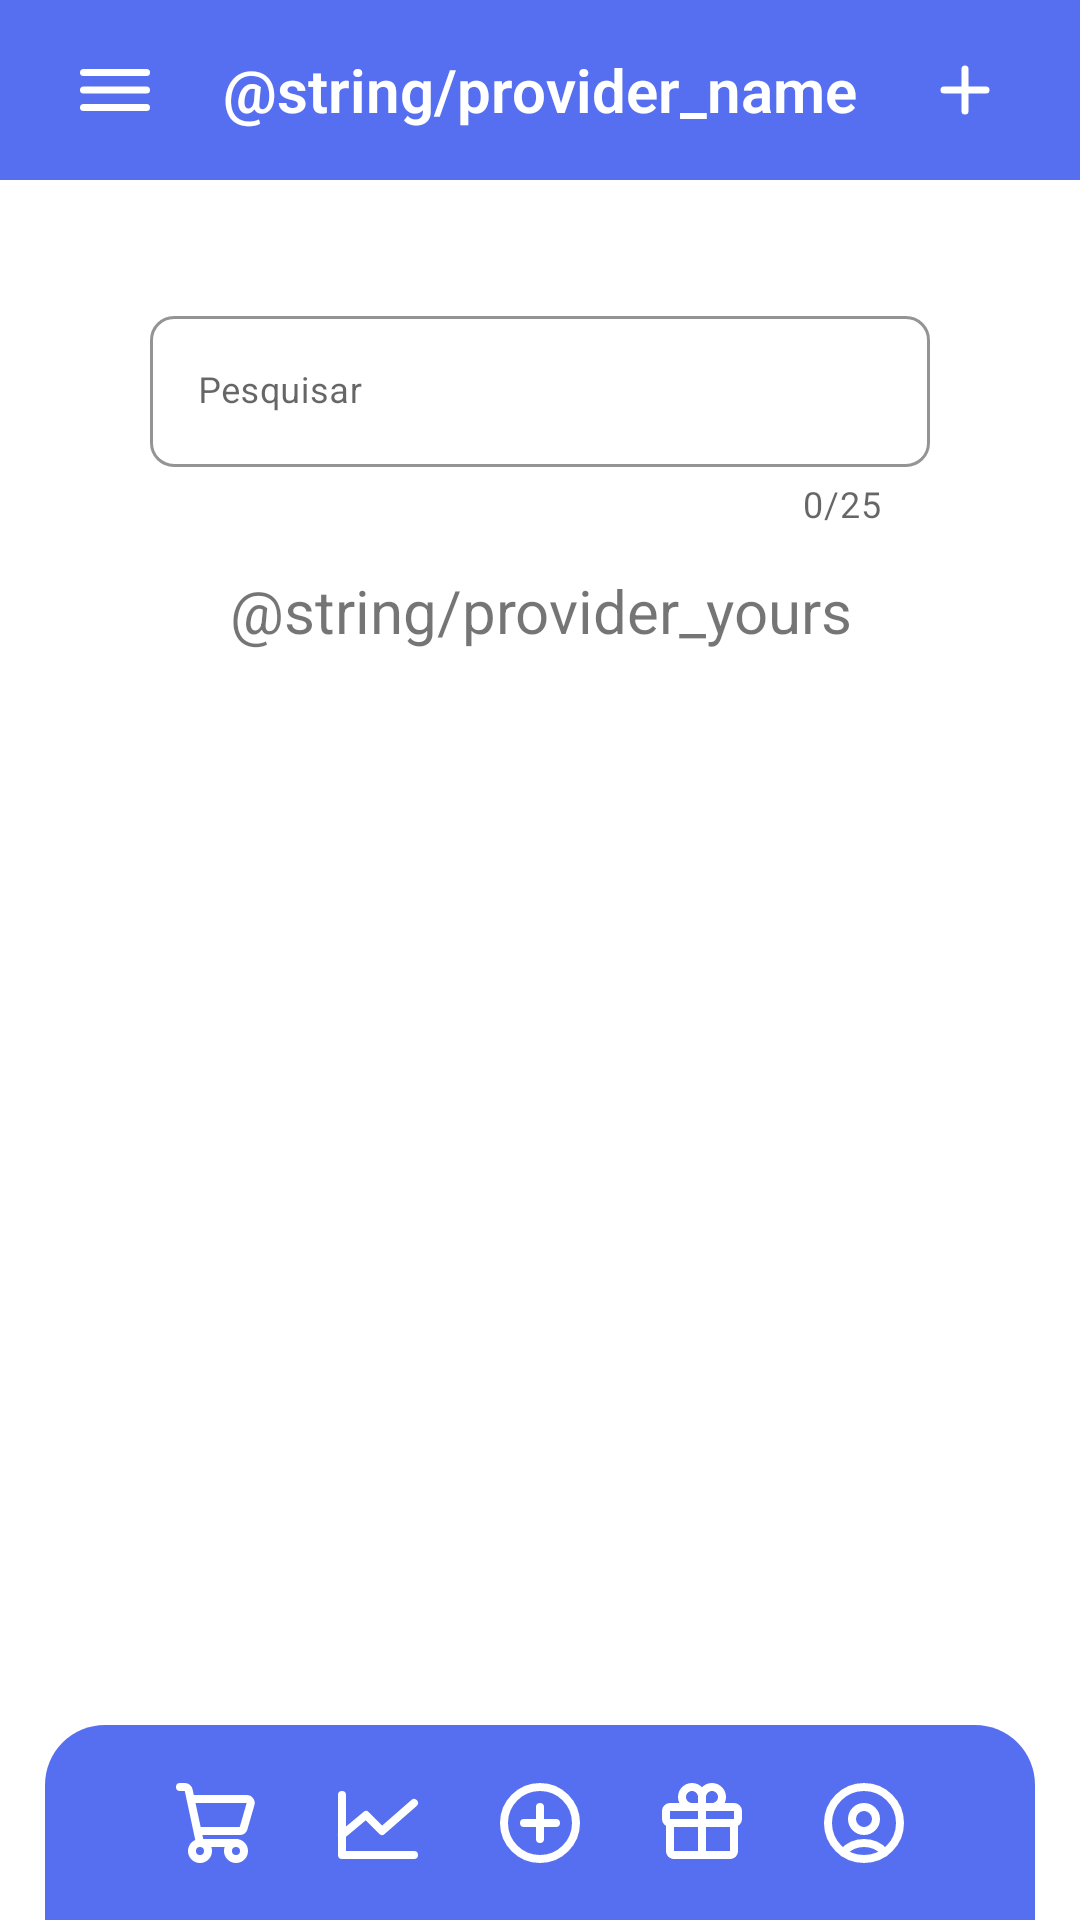

Write the Android layout XML for this screen, with the resource values it uses.
<!-- AndroidManifest.xml: application theme Theme.Estoquecerto -->
<!-- res/layout/activity_provider.xml -->
<?xml version="1.0" encoding="utf-8"?>
<LinearLayout xmlns:android="http://schemas.android.com/apk/res/android"
    xmlns:app="http://schemas.android.com/apk/res-auto"
    xmlns:tools="http://schemas.android.com/tools"
    android:layout_width="match_parent"
    android:layout_height="match_parent"
    android:orientation="vertical"
    tools:context=".activities.provider.ProviderActivity">

    <RelativeLayout
        android:layout_width="match_parent"
        android:layout_height="match_parent">

        <LinearLayout
            android:layout_width="match_parent"
            android:layout_height="60dp"
            android:background="@color/background_header">

            <ImageButton
                android:id="@+id/tvMenuHamburguer"
                style="?attr/borderlessButtonStyle"
                android:layout_width="0dp"
                android:layout_height="wrap_content"
                android:layout_gravity="center"
                android:layout_marginStart="20sp"
                android:layout_weight="1.5"
                android:background="?attr/selectableItemBackgroundBorderless"
                android:src="@drawable/hamburger_lg" />

            <TextView
                android:id="@+id/tvPageName"
                android:layout_width="0dp"
                android:layout_height="wrap_content"
                android:layout_gravity="center_vertical"
                android:layout_weight="10"
                android:fontFamily="sans-serif-thin"
                android:gravity="center"
                android:text="@string/provider_name"
                android:textColor="@color/white"
                android:textFontWeight="600"
                android:textSize="20sp"
                tools:targetApi="p" />

            <ImageButton
                android:id="@+id/tvNewProvider"
                style="?attr/borderlessButtonStyle"
                android:layout_width="0dp"
                android:layout_height="wrap_content"
                android:layout_gravity="center_vertical"
                android:layout_marginEnd="20sp"
                android:layout_weight="1.5"
                android:background="?attr/selectableItemBackgroundBorderless"
                android:gravity="end"
                android:src="@drawable/add_plus"
                tools:ignore="UnusedAttribute" />

        </LinearLayout>

        <LinearLayout
            android:layout_width="match_parent"
            android:layout_height="wrap_content"
            android:layout_marginLeft="50dp"
            android:layout_marginTop="100dp"
            android:layout_marginRight="50dp"
            android:orientation="vertical">

            <com.google.android.material.textfield.TextInputLayout
                android:id="@+id/SearchProvider"
                style="@style/Widget.MaterialComponents.TextInputLayout.OutlinedBox"
                android:layout_width="match_parent"
                android:layout_height="wrap_content"
                android:hint="Pesquisar"
                app:boxCornerRadiusBottomEnd="8dp"
                app:boxCornerRadiusBottomStart="8dp"
                app:boxCornerRadiusTopEnd="8dp"
                app:boxCornerRadiusTopStart="8dp"
                app:boxStrokeColor="@color/background_header"
                app:counterEnabled="true"
                app:counterMaxLength="25"
                app:endIconMode="clear_text"
                app:hintTextColor="@color/background_header">

                <EditText
                    android:id="@+id/etSearchProvider"
                    android:layout_width="match_parent"
                    android:layout_height="wrap_content"
                    android:textAlignment="viewStart"
                    android:textColor="@color/background_text"
                    android:textSize="12sp" />

            </com.google.android.material.textfield.TextInputLayout>

        </LinearLayout>

        <LinearLayout
            android:layout_width="match_parent"
            android:layout_height="wrap_content"
            android:layout_marginLeft="50dp"
            android:layout_marginTop="180dp"
            android:layout_marginRight="50dp"
            android:orientation="vertical">

            <TextView
                android:id="@+id/tvYourProvider"
                android:layout_width="match_parent"
                android:layout_height="wrap_content"
                android:layout_marginTop="10dp"
                android:fontFamily="sans-serif-thin"
                android:text="@string/provider_yours"
                android:textAlignment="center"
                android:textSize="20sp"
                android:textStyle="bold" />

        </LinearLayout>

        <LinearLayout
            android:layout_width="match_parent"
            android:layout_height="match_parent"
            android:layout_marginLeft="35dp"
            android:layout_marginTop="230dp"
            android:layout_marginRight="35dp"
            android:layout_marginBottom="80dp">

            <androidx.recyclerview.widget.RecyclerView
                android:id="@+id/rvProviderList"
                android:layout_width="match_parent"
                android:layout_height="match_parent" />

        </LinearLayout>

        <LinearLayout
            android:layout_width="380dp"
            android:layout_height="65dp"
            android:layout_alignParentBottom="true"
            android:layout_marginLeft="15dp"
            android:layout_marginTop="100dp"
            android:layout_marginRight="15dp"
            android:background="@drawable/border">

            <ImageButton
                android:id="@+id/tvSell"
                style="?attr/borderlessButtonStyle"
                android:layout_width="0dp"
                android:layout_height="50dp"
                android:layout_gravity="center"
                android:layout_marginStart="20sp"
                android:layout_weight="1"
                android:background="?attr/selectableItemBackgroundBorderless"
                android:gravity="center"
                android:src="@drawable/shopping_cart_01" />

            <ImageButton
                android:id="@+id/tvDashboard"
                style="?attr/borderlessButtonStyle"
                android:layout_width="0dp"
                android:layout_height="50dp"
                android:layout_gravity="center"
                android:layout_weight="1"
                android:background="?attr/selectableItemBackgroundBorderless"
                android:gravity="center"
                android:src="@drawable/chart_line" />

            <ImageButton
                android:id="@+id/tvAdd"
                style="?attr/borderlessButtonStyle"
                android:layout_width="0dp"
                android:layout_height="50dp"
                android:layout_gravity="center"
                android:layout_weight="1"
                android:background="?attr/selectableItemBackgroundBorderless"
                android:gravity="center"
                android:src="@drawable/add_plus_circle" />

            <ImageButton
                android:id="@+id/tvProduct"
                style="?attr/borderlessButtonStyle"
                android:layout_width="0dp"
                android:layout_height="50dp"
                android:layout_gravity="center"
                android:layout_weight="1"
                android:background="?attr/selectableItemBackgroundBorderless"
                android:gravity="center"
                android:src="@drawable/gift" />

            <ImageButton
                android:id="@+id/tvUser"
                style="?attr/borderlessButtonStyle"
                android:layout_width="0dp"
                android:layout_height="50dp"
                android:layout_gravity="center"
                android:layout_marginEnd="20sp"
                android:layout_weight="1"
                android:background="?attr/selectableItemBackgroundBorderless"
                android:gravity="center"
                android:src="@drawable/usercircle" />

        </LinearLayout>

    </RelativeLayout>

</LinearLayout>
<!-- resources referenced by this layout -->
<resources>
  <color name="background_header">#566FF0</color>
  <color name="background_text">#999999</color>
  <color name="white">#FFFFFFFF</color>
  <!-- drawable add_plus (drawable) -->
  <vector xmlns:android="http://schemas.android.com/apk/res/android"
      android:width="28dp"
      android:height="28dp"
      android:viewportWidth="24"
      android:viewportHeight="24">
    <path
        android:pathData="M6,12H18"
        android:strokeLineJoin="round"
        android:strokeWidth="2"
        android:fillColor="#00000000"
        android:strokeColor="#FFFFFFFF"
        android:strokeLineCap="round"/>
    <path
        android:pathData="M12,18L12,6"
        android:strokeLineJoin="round"
        android:strokeWidth="2"
        android:fillColor="#00000000"
        android:strokeColor="#FFFFFFFF"
        android:strokeLineCap="round"/>
  </vector>
  <!-- drawable border (drawable) -->
  <?xml version="1.0" encoding="UTF-8"?>
  <shape xmlns:android="http://schemas.android.com/apk/res/android">
      <solid android:color="#566FF0" />
      <padding
          android:bottom="10dp"
          android:left="10dp"
          android:right="10dp"
          android:top="10dp" />
      <corners
          android:topLeftRadius="20dp"
          android:topRightRadius="20dp" />
  </shape>
  <!-- drawable chart_line (drawable) -->
  <vector xmlns:android="http://schemas.android.com/apk/res/android"
      android:width="32dp"
      android:height="32dp"
      android:viewportWidth="24"
      android:viewportHeight="24">
      <path
          android:fillColor="#00000000"
          android:pathData="M21,20H3V5"
          android:strokeWidth="2"
          android:strokeColor="#FFFFFFFF"
          android:strokeLineCap="round"
          android:strokeLineJoin="round" />
      <path
          android:fillColor="#00000000"
          android:pathData="M21,7L13,14L9,10L3,15"
          android:strokeWidth="2"
          android:strokeColor="#FFFFFFFF"
          android:strokeLineCap="round"
          android:strokeLineJoin="round" />
  </vector>
  <!-- drawable hamburger_lg (drawable) -->
  <vector xmlns:android="http://schemas.android.com/apk/res/android"
      android:width="28dp"
      android:height="28dp"
      android:viewportWidth="24"
      android:viewportHeight="24">
    <path
        android:pathData="M3,17H21"
        android:strokeLineJoin="round"
        android:strokeWidth="2"
        android:fillColor="#00000000"
        android:strokeColor="#FFFFFFFF"
        android:strokeLineCap="round"/>
    <path
        android:pathData="M3,12H21"
        android:strokeLineJoin="round"
        android:strokeWidth="2"
        android:fillColor="#00000000"
        android:strokeColor="#FFFFFFFF"
        android:strokeLineCap="round"/>
    <path
        android:pathData="M3,7H21"
        android:strokeLineJoin="round"
        android:strokeWidth="2"
        android:fillColor="#00000000"
        android:strokeColor="#FFFFFFFF"
        android:strokeLineCap="round"/>
  </vector>
  <style name="Theme.Estoquecerto" parent="Theme.MaterialComponents.Light.NoActionBar">
          
          <item name="colorPrimary">@color/purple_500</item>
          <item name="colorPrimaryVariant">@color/purple_700</item>
          <item name="colorOnPrimary">@color/white</item>
          
          <item name="colorSecondary">@color/teal_200</item>
          <item name="colorSecondaryVariant">@color/teal_700</item>
          <item name="colorOnSecondary">@color/black</item>
          
          <item name="android:statusBarColor">?attr/colorPrimaryVariant</item>
          
  
      </style>
  <color name="purple_500">#FFFFFFFF</color>
  <color name="purple_700">#FFFFFFFF</color>
  <color name="teal_200">#FF03DAC5</color>
  <color name="teal_700">#FF018786</color>
  <color name="black">#FF000000</color>
</resources>
